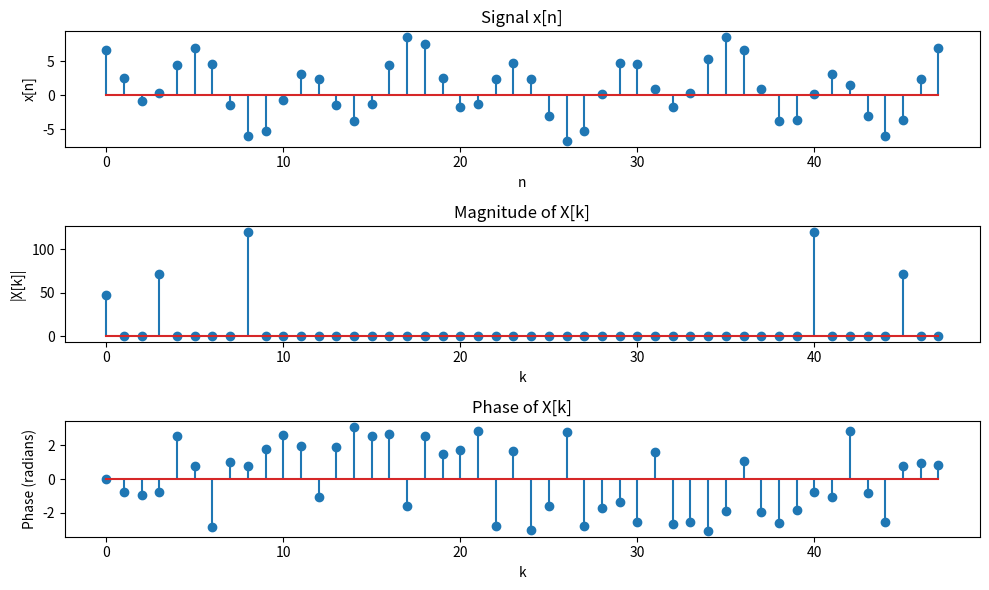

This figure's Python source:
import numpy as np
import matplotlib.pyplot as plt

# Given signal parameters
N = 48
n_values = np.arange(N)
x_n = 1 + 3 * np.sin((15 * np.pi / 8) * n_values + (3 * np.pi / 4)) - 5 * np.sin((np.pi / 3) * n_values - (np.pi / 4))

# DFT coefficients (from previous calculation)
X_k = np.array([ 4.80000000e+01+0.00000000e+00j,  4.52970994e-14-4.59632332e-14j,
  3.13460209e-13-4.43999841e-13j,  5.09116882e+01-5.09116882e+01j,
 -5.15165904e-13+3.47826578e-13j,  5.50881137e-14+5.66202297e-14j,
 -2.70326602e-13-8.09874534e-14j,  8.99969429e-14+1.54056239e-13j,
  8.48528137e+01+8.48528137e+01j, -5.97796541e-14+2.37894551e-13j,
 -4.98556571e-14+2.83025508e-14j, -7.37313171e-14+1.63165177e-13j,
  5.15143483e-14-9.54791801e-14j, -5.68434189e-14+1.77635684e-13j,
 -1.00063121e-13+1.63675991e-15j, -6.92779167e-14+4.61852778e-14j,
 -1.42108547e-13+7.07650269e-14j, -3.65164662e-15-6.21602467e-14j,
 -2.09959196e-14+1.31594591e-14j,  2.34569355e-15+3.30789232e-14j,
 -1.59647908e-14+1.10917575e-13j, -4.79826863e-14+1.35458655e-14j,
 -1.28014295e-13-4.60754707e-14j, -3.84363619e-15+3.86784779e-14j,
 -1.06581410e-13-1.42108547e-14j, -2.22044605e-15-3.97459843e-14j,
 -1.28014295e-13+4.60754707e-14j, -4.26325641e-14-1.42108547e-14j,
 -1.59647908e-14-1.10917575e-13j,  7.10542736e-15-3.19744231e-14j,
 -2.09959196e-14-1.31594591e-14j, -3.86072287e-15+6.39721871e-14j,
 -1.42108547e-13-7.07650269e-14j, -7.09553406e-14-4.90841004e-14j,
 -1.00063121e-13-1.63675991e-15j, -5.91891124e-14-1.82292898e-13j,
  5.15143483e-14+9.54791801e-14j, -7.10542736e-14-1.60760294e-13j,
 -4.98556571e-14-2.83025508e-14j, -6.21724894e-14-2.38031816e-13j,
  8.48528137e+01-8.48528137e+01j,  8.59809175e-14-1.52851467e-13j,
 -2.70326602e-13+8.09874534e-14j,  5.24150351e-14-5.83601240e-14j,
 -5.15165904e-13-3.47826578e-13j,  5.09116882e+01+5.09116882e+01j,
  3.13460209e-13+4.43999841e-13j,  4.38287518e-14+4.70501154e-14j]
)

# Compute magnitude and phase of X[k]
magnitude_X_k = np.abs(X_k)
phase_X_k = np.angle(X_k)

# Plot x[n]
plt.figure(figsize=(10, 6))
plt.subplot(3, 1, 1)
plt.stem(n_values, x_n)
plt.title("Signal x[n]")
plt.xlabel("n")
plt.ylabel("x[n]")

# Plot magnitude of X[k]
plt.subplot(3, 1, 2)
plt.stem(np.arange(N), magnitude_X_k)
plt.title("Magnitude of X[k]")
plt.xlabel("k")
plt.ylabel("|X[k]|")

# Plot phase of X[k]
plt.subplot(3, 1, 3)
plt.stem(np.arange(N), phase_X_k)
plt.title("Phase of X[k]")
plt.xlabel("k")
plt.ylabel("Phase (radians)")

plt.tight_layout()
plt.show()

